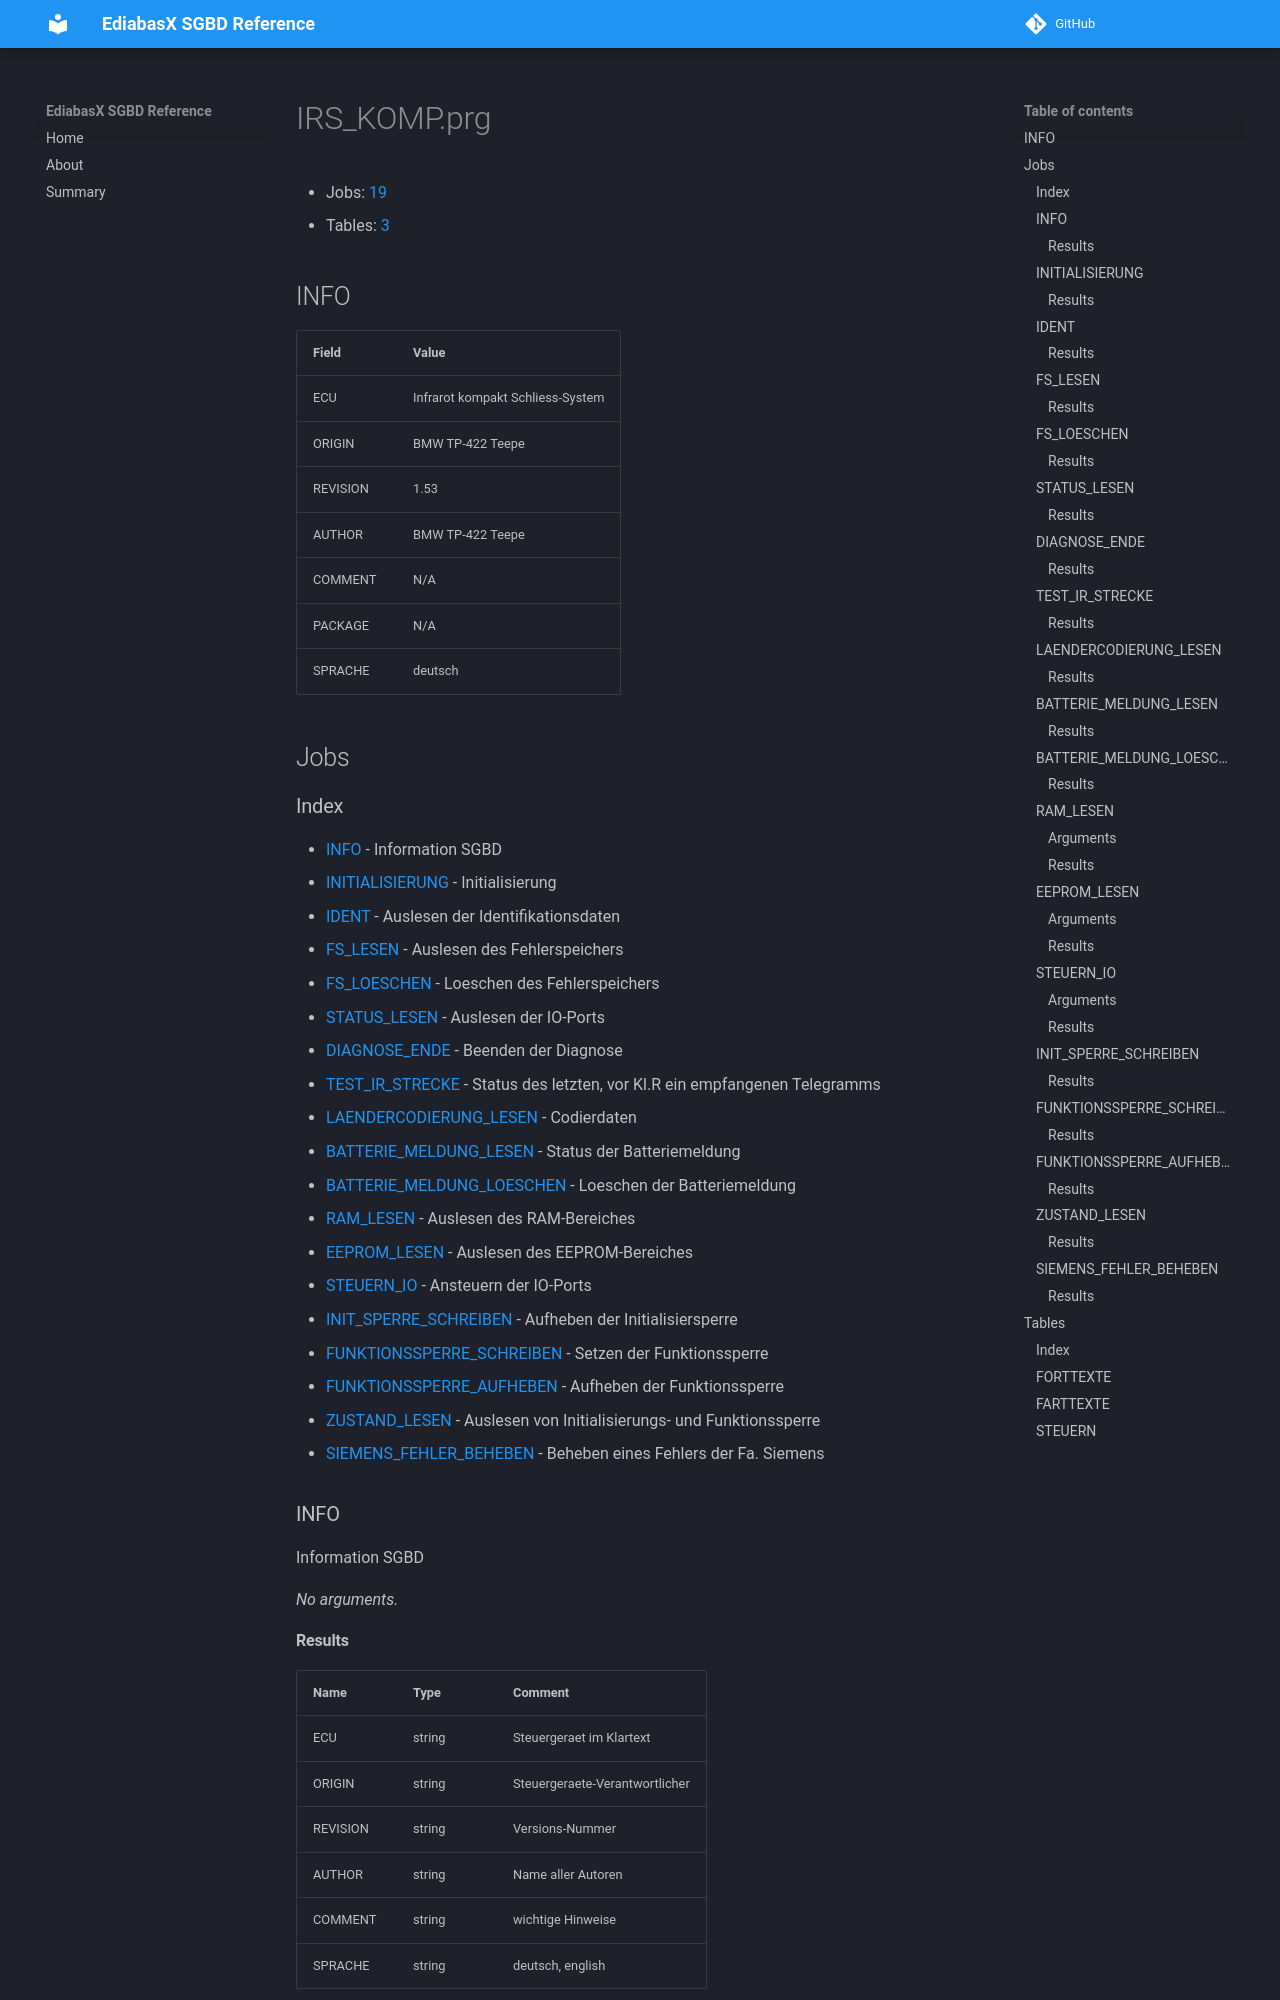

repository: emdzej/ediabasx-docs-sgbd · page: sgbd/IRS_KOMP/index.html · generator: mkdocs

# IRS_KOMP.prg

- Jobs: [19](#jobs)
- Tables: [3](#tables)

## INFO

| Field | Value |
| --- | --- |
| ECU | Infrarot kompakt Schliess-System |
| ORIGIN | BMW TP-422 Teepe |
| REVISION | 1.53 |
| AUTHOR | BMW TP-422 Teepe |
| COMMENT | N/A |
| PACKAGE | N/A |
| SPRACHE | deutsch |

## Jobs
